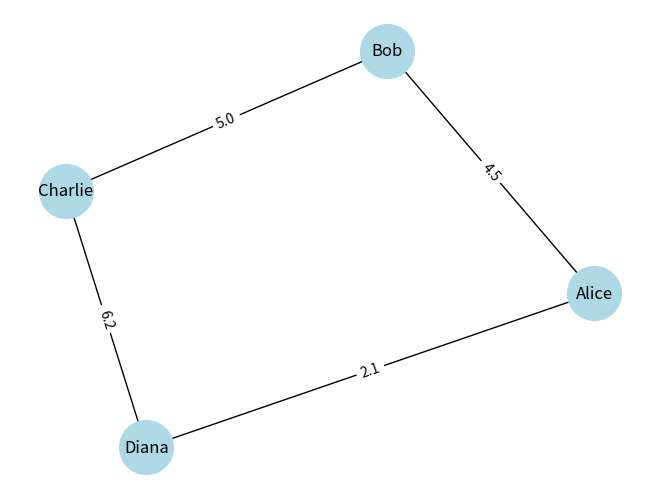

This chart was generated by the following Python code:
import networkx as nx
import matplotlib.pyplot as plt

# 1. Initialize an empty undirected graph
G = nx.Graph()

# 2. Add individual or batches of nodes 
G.add_node("Alice")
G.add_nodes_from(["Bob", "Charlie", "Diana"])

# 3. Add edges (connections) with custom attributes (e.g., weights)
G.add_edge("Alice", "Bob", weight=4.5)
G.add_edges_from([
    ("Bob", "Charlie", {"weight": 5.0}),
    ("Charlie", "Diana", {"weight": 6.2}),
    ("Alice", "Diana", {"weight": 2.1})
])

# 4. Basic inspection & metrics
print("Total Nodes:", G.number_of_nodes())
print("Total Edges:", G.number_of_edges())
print("Neighbors of Alice:", list(G.neighbors("Alice")))

# 5. Run a graph algorithm (Shortest Path)
shortest_path = nx.shortest_path(G, source="Bob", target="Diana", weight="weight")
print("Shortest path from Bob to Diana:", shortest_path)

# 6. Visualize the network
pos = nx.spring_layout(G)  # Position nodes using a layout algorithm
nx.draw(G, pos, with_labels=True, node_color='lightblue', node_size=1500)

# Add edge weight labels
edge_labels = nx.get_edge_attributes(G, 'weight')
nx.draw_networkx_edge_labels(G, pos, edge_labels=edge_labels)

plt.show()
